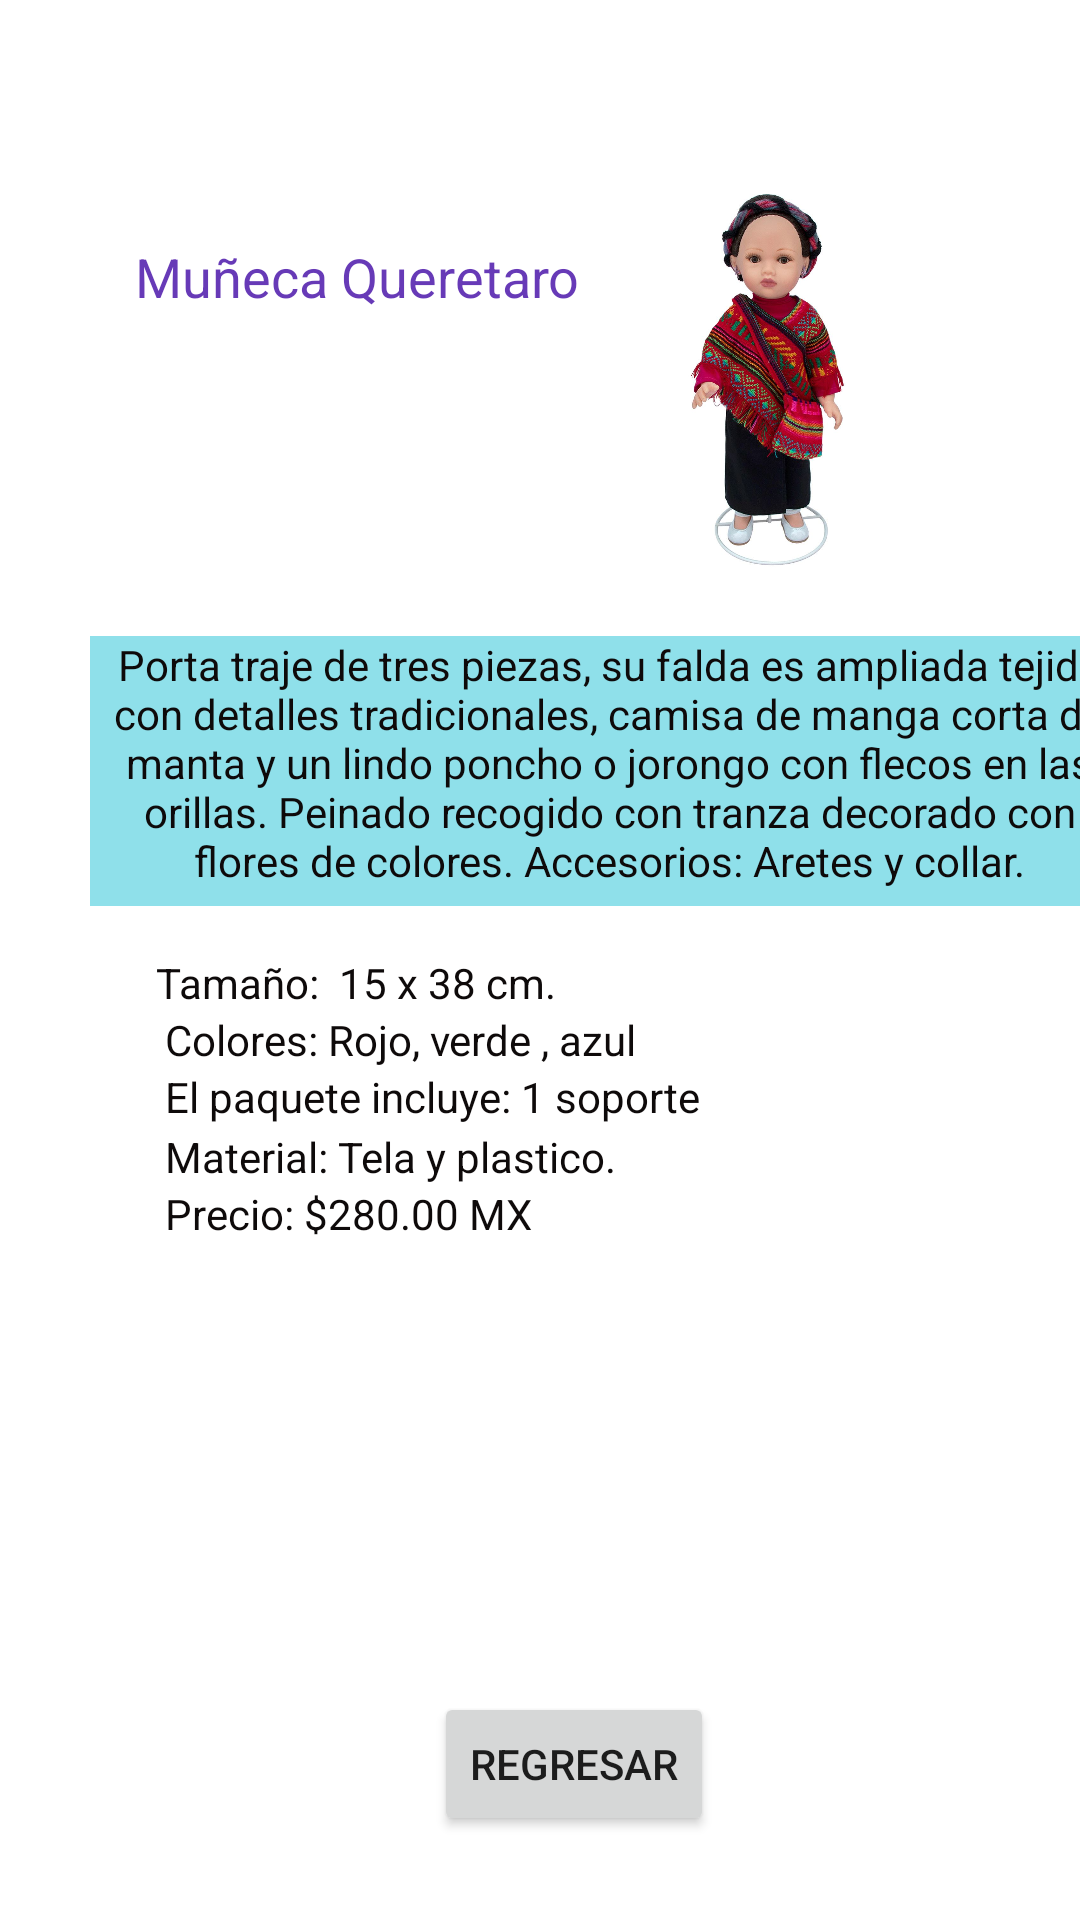

Android layout source for this screen:
<!-- AndroidManifest.xml: application theme Theme.ProyectoFinal -->
<!-- res/layout/activity_muneca3.xml -->
<?xml version="1.0" encoding="utf-8"?>
<androidx.constraintlayout.widget.ConstraintLayout xmlns:android="http://schemas.android.com/apk/res/android"
    xmlns:app="http://schemas.android.com/apk/res-auto"
    xmlns:tools="http://schemas.android.com/tools"
    android:layout_width="match_parent"
    android:layout_height="match_parent"
    tools:context=".Muneca3">

    <TextView
        android:id="@+id/textView19"
        android:layout_width="346dp"
        android:layout_height="90dp"
        android:layout_marginStart="30dp"
        android:layout_marginTop="212dp"
        android:background="#8FE0EA"
        android:text="Porta traje de tres piezas, su falda es ampliada tejida con detalles tradicionales, camisa de manga corta de manta y un lindo poncho o jorongo con flecos en las orillas. Peinado recogido con tranza decorado con flores de colores. Accesorios: Aretes y collar."
        android:textAlignment="center"
        android:textColor="#0E0A0A"
        app:layout_constraintStart_toStartOf="parent"
        app:layout_constraintTop_toTopOf="parent" />

    <TextView
        android:id="@+id/textView9"
        android:layout_width="wrap_content"
        android:layout_height="wrap_content"
        android:layout_marginStart="45dp"
        android:layout_marginTop="80dp"
        android:text="Muñeca Queretaro"
        android:textColor="#673AB7"
        android:textSize="18sp"
        app:layout_constraintStart_toStartOf="parent"
        app:layout_constraintTop_toTopOf="parent" />

    <TextView
        android:id="@+id/textView20"
        android:layout_width="wrap_content"
        android:layout_height="wrap_content"
        android:layout_marginStart="55dp"
        android:text="Colores: Rojo, verde , azul"
        android:textColor="#0E0A0A"
        app:layout_constraintBottom_toTopOf="@+id/textView22"
        app:layout_constraintStart_toStartOf="parent"
        app:layout_constraintTop_toBottomOf="@+id/textView21" />

    <TextView
        android:id="@+id/textView21"
        android:layout_width="wrap_content"
        android:layout_height="wrap_content"
        android:layout_marginStart="52dp"
        android:layout_marginTop="16dp"
        android:text="Tamaño:  15 x 38 cm."
        android:textColor="#0E0A0A"
        app:layout_constraintStart_toStartOf="parent"
        app:layout_constraintTop_toBottomOf="@+id/textView19" />

    <TextView
        android:id="@+id/textView22"
        android:layout_width="324dp"
        android:layout_height="20dp"
        android:layout_marginStart="55dp"
        android:text="El paquete incluye: 1 soporte"
        android:textColor="#0E0A0A"
        app:layout_constraintBottom_toTopOf="@+id/textView23"
        app:layout_constraintStart_toStartOf="parent"
        app:layout_constraintTop_toBottomOf="@+id/textView20" />

    <TextView
        android:id="@+id/textView23"
        android:layout_width="wrap_content"
        android:layout_height="wrap_content"
        android:layout_marginStart="55dp"
        android:layout_marginBottom="1dp"
        android:text="Material: Tela y plastico."
        android:textColor="#0E0A0A"
        app:layout_constraintBottom_toTopOf="@+id/textView24"
        app:layout_constraintStart_toStartOf="parent"
        app:layout_constraintTop_toBottomOf="@+id/textView22" />

    <TextView
        android:id="@+id/textView24"
        android:layout_width="wrap_content"
        android:layout_height="wrap_content"
        android:layout_marginStart="55dp"
        android:text="Precio: $280.00 MX"
        android:textColor="#0E0A0A"
        app:layout_constraintStart_toStartOf="parent"
        app:layout_constraintTop_toBottomOf="@+id/textView23" />

    <Button
        android:id="@+id/boton1"
        android:layout_width="wrap_content"
        android:layout_height="wrap_content"
        android:layout_marginBottom="28dp"
        android:text="Regresar"
        app:layout_constraintBottom_toBottomOf="parent"
        app:layout_constraintEnd_toEndOf="parent"
        app:layout_constraintHorizontal_bias="0.543"
        app:layout_constraintStart_toStartOf="parent" />

    <ImageView
        android:id="@+id/imageView3"
        android:layout_width="151dp"
        android:layout_height="127dp"
        android:layout_marginStart="16dp"
        android:layout_marginTop="86dp"
        android:layout_marginEnd="56dp"
        android:layout_marginBottom="45dp"
        app:layout_constraintBottom_toTopOf="@+id/textView19"
        app:layout_constraintEnd_toEndOf="parent"
        app:layout_constraintStart_toEndOf="@+id/textView9"
        app:layout_constraintTop_toTopOf="parent"
        app:srcCompat="@drawable/rm__3_" />
</androidx.constraintlayout.widget.ConstraintLayout>
<!-- resources referenced by this layout -->
<resources>
  <!-- drawable rm__3_: jpg bitmap (drawable, 101043 bytes) -->
  <style name="Theme.ProyectoFinal" parent="Theme.MaterialComponents.DayNight.DarkActionBar">
          
          <item name="colorPrimary">@color/purple_500</item>
          <item name="colorPrimaryVariant">@color/purple_700</item>
          <item name="colorOnPrimary">@color/white</item>
          
          <item name="colorSecondary">@color/teal_200</item>
          <item name="colorSecondaryVariant">@color/teal_700</item>
          <item name="colorOnSecondary">@color/black</item>
          
          <item name="android:statusBarColor" tools:targetApi="l">?attr/colorPrimaryVariant</item>
          
      </style>
  <!-- not gathered from this repository: default colours our renderer supplied (Android Studio template values) -->
  <color name="purple_500">#FF6200EE</color>
  <color name="purple_700">#FF3700B3</color>
  <color name="teal_200">#FF03DAC5</color>
  <color name="teal_700">#FF018786</color>
  <color name="black">#FF000000</color>
  <color name="white">#FFFFFFFF</color>
</resources>
